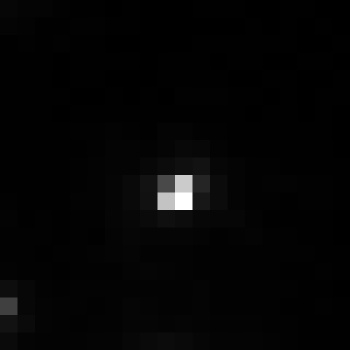

The table this chart was drawn from, first rows:
, xmin, ymin, lat, lon, area, perimeter, max_nanowatts, min_nanowatts, moonlight_illumination, clear_sky_confidence, mean_nanowatts
0, 251, 2682, -0.4579, -0.4579, 1.0, 0.0, 49.4, 0.3171, 11.81, 0.0, 1.398
